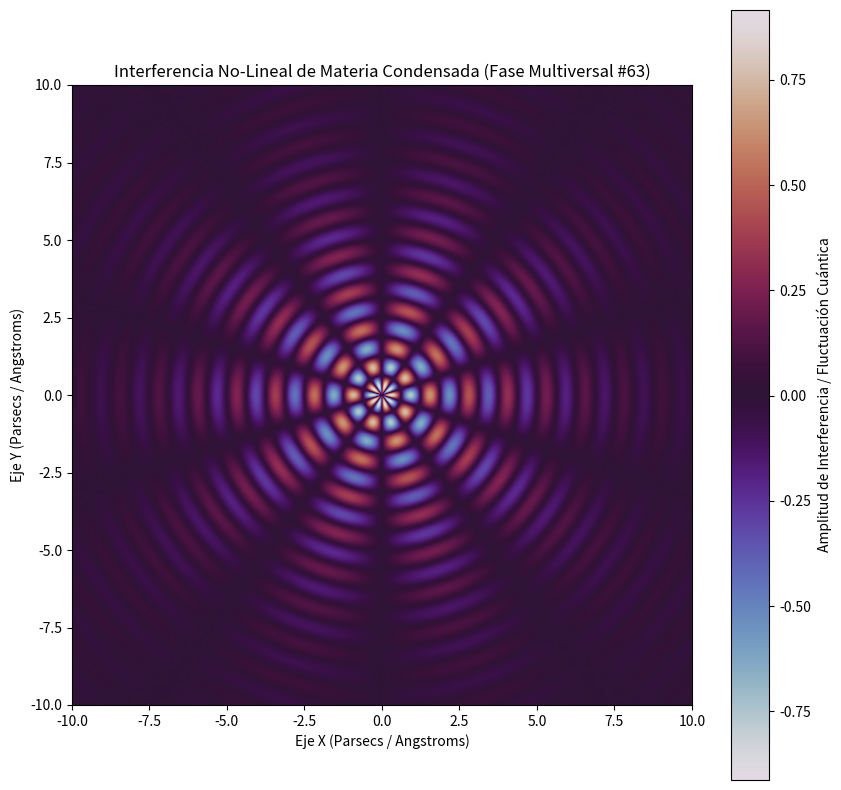

This figure's Python source:
%matplotlib inline
# Simulación Multiversal: Materia Condensada - Variante 63
import numpy as np
import matplotlib.pyplot as plt

# Parámetros Físicos No-Lineales
omega_1 = 5.005
omega_2 = 4.981
lambda_decay = 0.281
phase_shift = 0.024

x = np.linspace(-10, 10, 800)
y = np.linspace(-10, 10, 800)
X, Y = np.meshgrid(x, y)

# Dinámica de Fluidos / Campos Tensor-Escalares (Fase Multiversal)
R = np.sqrt(X**2 + Y**2) + 1e-5
Z = (np.sin(omega_1 * R + phase_shift) * np.cos(omega_2 * np.arctan2(Y, X))) * np.exp(-lambda_decay * R)

plt.figure(figsize=(10, 10))
plt.imshow(Z, cmap='twilight', extent=[-10, 10, -10, 10], origin='lower')
plt.colorbar(label='Amplitud de Interferencia / Fluctuación Cuántica')
plt.title(r'Interferencia No-Lineal de Materia Condensada (Fase Multiversal #63)')
plt.xlabel('Eje X (Parsecs / Angstroms)')
plt.ylabel('Eje Y (Parsecs / Angstroms)')
plt.show()
